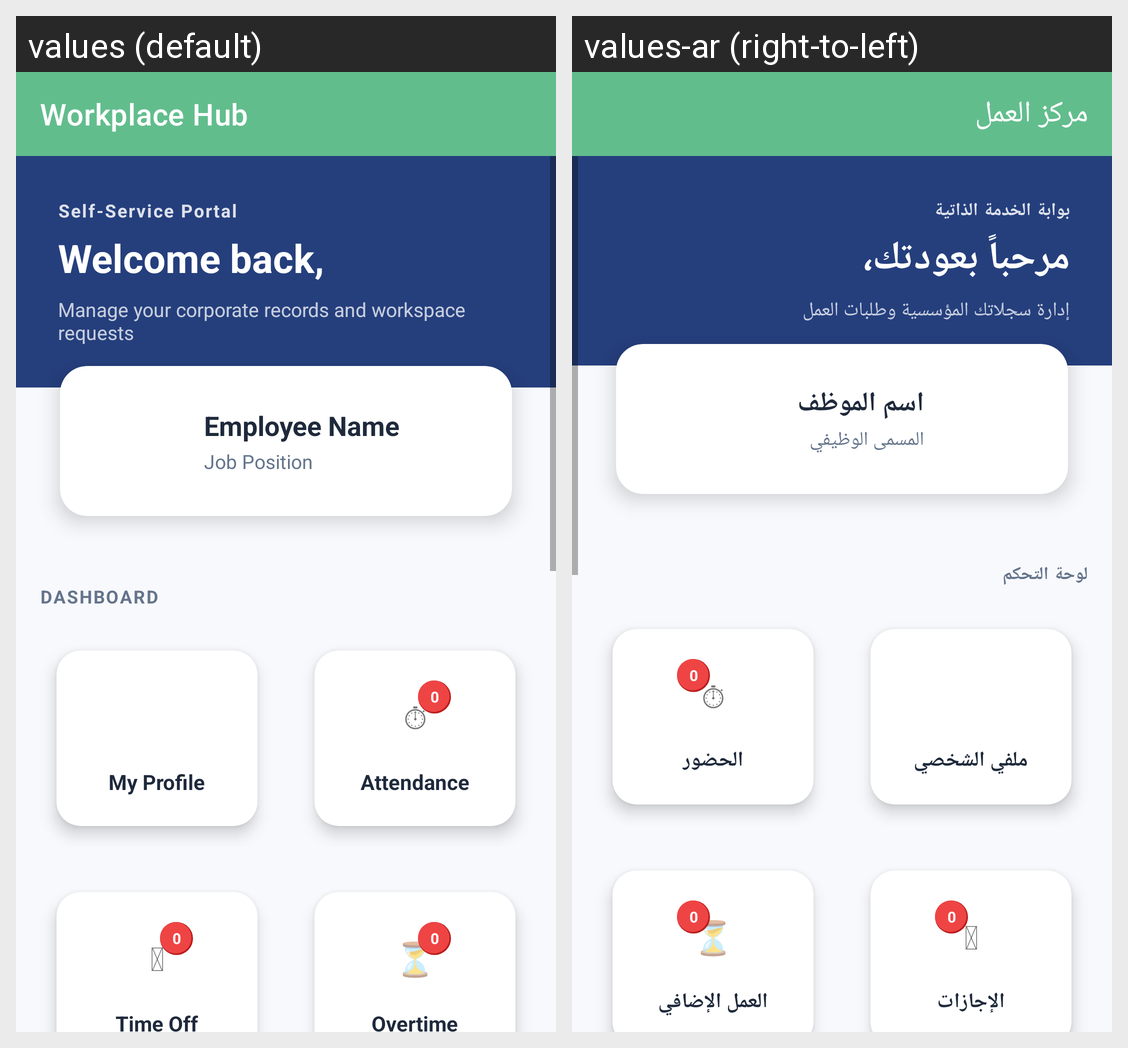

Locale-by-locale string values for the Android screen shown in this grid:
Android screen res/layout/activity_dashboard.xml rendered under 2 locales, left to right: values (default), values-ar (right-to-left). Device: Nexus 5 (rendered at 1080×1920; each locale shown at half size, 540×960, under a caption strip naming it); theme Theme.EmployeeSelfService.
Strings drawn on this screen, with the default value and each locale's value (text and hints the layout hard-codes, and strings that could not be matched under every locale, appear in the picture but are not listed):

toolbar_title_dashboard
  values: Workplace Hub
  values-ar: مركز العمل

banner_subtitle
  values: Self-Service Portal
  values-ar: بوابة الخدمة الذاتية

banner_greeting
  values: Welcome back,
  values-ar: مرحباً بعودتك،

banner_subtext
  values: Manage your corporate records and workspace requests
  values-ar: إدارة سجلاتك المؤسسية وطلبات العمل

employee_name_detail_placeholder
  values: Employee Name
  values-ar: اسم الموظف

employee_job_placeholder
  values: Job Position
  values-ar: المسمى الوظيفي

section_dashboard
  values: Dashboard
  values-ar: لوحة التحكم

menu_my_profile
  values: My Profile
  values-ar: ملفي الشخصي

menu_attendance
  values: Attendance
  values-ar: الحضور

menu_time_off
  values: Time Off
  values-ar: الإجازات

menu_overtime
  values: Overtime
  values-ar: العمل الإضافي

overview_attendance_label
  values: Attendance
  values-ar: الحضور
